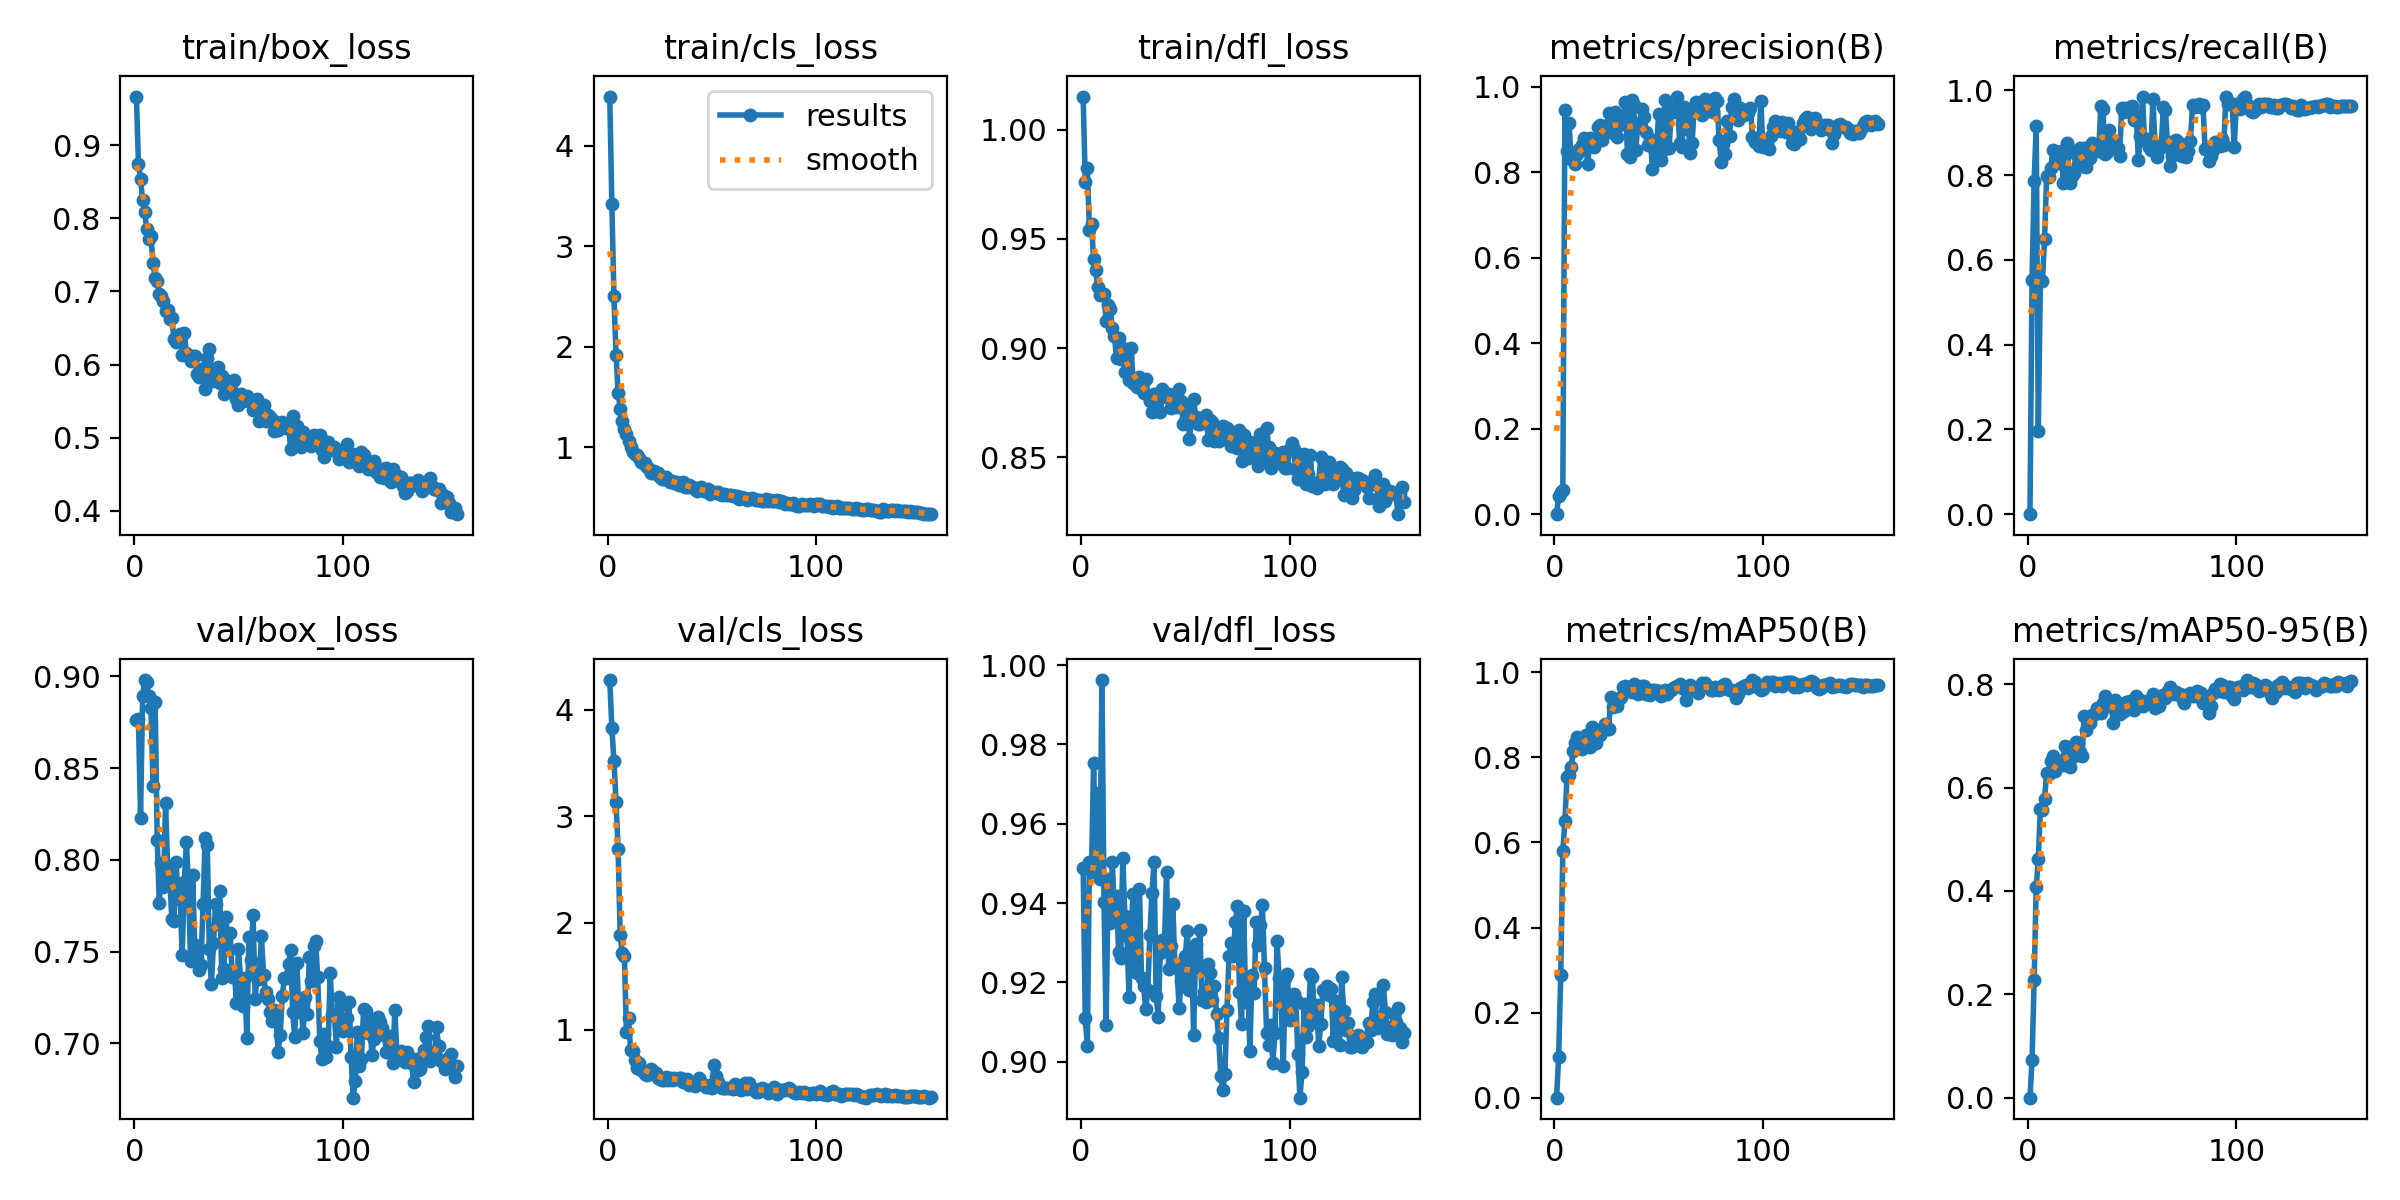

Source data for this figure (header and first rows):
epoch, time, train/box_loss, train/cls_loss, train/dfl_loss, metrics/precision(B), metrics/recall(B), metrics/mAP50(B), metrics/mAP50-95(B), val/box_loss, val/cls_loss, val/dfl_loss, lr/pg0, lr/pg1, lr/pg2
1, 1.791, 0.9668, 4.49, 1.015, 0, 0, 0, 0, 0.876, 4.28, 0.9489, 7.364e-05, 7.364e-05, 7.364e-05
2, 3.502, 0.8748, 3.423, 0.9759, 0.04177, 0.5519, 0.09654, 0.07287, 0.8765, 3.833, 0.911, 0.0001516, 0.0001516, 0.0001516
3, 5.193, 0.8545, 2.502, 0.9824, 0.0515, 0.7866, 0.2893, 0.2267, 0.8231, 3.525, 0.9041, 0.0002286, 0.0002286, 0.0002286
4, 6.885, 0.8246, 1.921, 0.9541, 0.05626, 0.9148, 0.5795, 0.4071, 0.8894, 3.137, 0.9504, 0.0003046, 0.0003046, 0.0003046
5, 8.584, 0.8082, 1.541, 0.9569, 0.9462, 0.1966, 0.6503, 0.4619, 0.898, 2.699, 0.948, 0.0003796, 0.0003796, 0.0003796
6, 10.27, 0.785, 1.381, 0.9407, 0.8494, 0.5514, 0.753, 0.5582, 0.8969, 1.882, 0.9754, 0.0004537, 0.0004537, 0.0004537
7, 11.94, 0.7717, 1.256, 0.9356, 0.915, 0.5509, 0.7584, 0.5567, 0.8894, 1.72, 0.9512, 0.0005065, 0.0005065, 0.0005065
8, 13.59, 0.7756, 1.18, 0.9281, 0.8304, 0.6503, 0.7767, 0.5786, 0.8827, 1.692, 0.9678, 0.0005032, 0.0005032, 0.0005032
9, 15.26, 0.7384, 1.128, 0.9241, 0.8382, 0.7984, 0.8145, 0.6284, 0.8405, 0.9791, 0.946, 0.0005, 0.0005, 0.0005
10, 16.93, 0.7183, 1.057, 0.9249, 0.819, 0.7959, 0.8343, 0.6264, 0.8862, 1.107, 0.9962, 0.0004967, 0.0004967, 0.0004967
11, 18.6, 0.7139, 1.001, 0.9248, 0.8442, 0.8178, 0.8489, 0.6505, 0.8109, 0.8055, 0.9403, 0.0004935, 0.0004935, 0.0004935
12, 20.27, 0.6972, 0.9549, 0.9126, 0.8546, 0.86, 0.842, 0.6605, 0.7767, 0.797, 0.9092, 0.0004902, 0.0004902, 0.0004902
13, 21.93, 0.6939, 0.9278, 0.9196, 0.8638, 0.8545, 0.8197, 0.6317, 0.7981, 0.7155, 0.9462, 0.0004869, 0.0004869, 0.0004869
14, 23.58, 0.6867, 0.9226, 0.9179, 0.8817, 0.844, 0.8388, 0.6502, 0.7851, 0.6367, 0.935, 0.0004837, 0.0004837, 0.0004837
15, 25.38, 0.6732, 0.8923, 0.9094, 0.8624, 0.829, 0.8525, 0.6483, 0.8307, 0.6863, 0.9503, 0.0004804, 0.0004804, 0.0004804
16, 27.06, 0.6751, 0.8488, 0.9053, 0.8196, 0.8563, 0.8341, 0.6508, 0.7962, 0.6174, 0.9363, 0.0004772, 0.0004772, 0.0004772
17, 28.71, 0.6627, 0.8428, 0.8956, 0.8795, 0.7815, 0.8252, 0.6438, 0.7911, 0.6152, 0.9417, 0.0004739, 0.0004739, 0.0004739
18, 30.37, 0.6639, 0.8395, 0.9045, 0.8631, 0.8544, 0.8708, 0.6804, 0.7675, 0.5805, 0.9277, 0.0004707, 0.0004707, 0.0004707
19, 32.03, 0.6356, 0.8006, 0.895, 0.8595, 0.8766, 0.8469, 0.6634, 0.7665, 0.5776, 0.9262, 0.0004674, 0.0004674, 0.0004674
20, 33.69, 0.6311, 0.7792, 0.9002, 0.8733, 0.7813, 0.8335, 0.639, 0.7986, 0.5934, 0.9514, 0.0004642, 0.0004642, 0.0004642
21, 35.34, 0.6352, 0.7452, 0.8888, 0.9067, 0.7971, 0.8627, 0.6583, 0.7815, 0.6301, 0.9369, 0.0004609, 0.0004609, 0.0004609
22, 37, 0.6412, 0.7613, 0.896, 0.9114, 0.8044, 0.8524, 0.6618, 0.7787, 0.597, 0.9316, 0.0004577, 0.0004577, 0.0004577
23, 38.65, 0.6134, 0.7278, 0.8853, 0.877, 0.8494, 0.8656, 0.6875, 0.7484, 0.59, 0.9164, 0.0004544, 0.0004544, 0.0004544
24, 40.32, 0.6436, 0.7459, 0.8999, 0.9087, 0.8593, 0.8776, 0.6868, 0.7881, 0.5488, 0.9343, 0.0004511, 0.0004511, 0.0004511
25, 42.02, 0.6165, 0.7033, 0.8841, 0.8949, 0.8642, 0.8673, 0.6689, 0.8097, 0.5368, 0.9422, 0.0004479, 0.0004479, 0.0004479
26, 43.72, 0.6119, 0.6856, 0.8833, 0.9393, 0.8222, 0.8666, 0.6615, 0.786, 0.5297, 0.925, 0.0004446, 0.0004446, 0.0004446
27, 45.38, 0.6054, 0.6824, 0.882, 0.9084, 0.8645, 0.9417, 0.7376, 0.7449, 0.5289, 0.9224, 0.0004414, 0.0004414, 0.0004414
28, 47.05, 0.6117, 0.7041, 0.8869, 0.8918, 0.8197, 0.919, 0.7117, 0.7917, 0.5578, 0.9436, 0.0004381, 0.0004381, 0.0004381
29, 48.7, 0.6113, 0.6752, 0.8831, 0.9424, 0.8382, 0.937, 0.7248, 0.7536, 0.526, 0.921, 0.0004349, 0.0004349, 0.0004349
30, 50.35, 0.5872, 0.6476, 0.8794, 0.8833, 0.8402, 0.9201, 0.7249, 0.7464, 0.5446, 0.9192, 0.0004316, 0.0004316, 0.0004316
31, 52.1, 0.5837, 0.6626, 0.8858, 0.9112, 0.8748, 0.938, 0.7395, 0.74, 0.5229, 0.9132, 0.0004284, 0.0004284, 0.0004284
32, 53.78, 0.5943, 0.6421, 0.8784, 0.9124, 0.8691, 0.9408, 0.7427, 0.7428, 0.5471, 0.918, 0.0004251, 0.0004251, 0.0004251
33, 55.45, 0.5851, 0.6566, 0.876, 0.9239, 0.8674, 0.9647, 0.7541, 0.7759, 0.5371, 0.9319, 0.0004219, 0.0004219, 0.0004219
34, 57.12, 0.5664, 0.6248, 0.8708, 0.9646, 0.8571, 0.9687, 0.7461, 0.812, 0.5415, 0.9425, 0.0004186, 0.0004186, 0.0004186
35, 58.78, 0.6087, 0.633, 0.8791, 0.8435, 0.963, 0.9615, 0.7444, 0.808, 0.5478, 0.9503, 0.0004153, 0.0004153, 0.0004153
36, 60.44, 0.621, 0.6538, 0.8792, 0.835, 0.9547, 0.9564, 0.7644, 0.7516, 0.5085, 0.9166, 0.0004121, 0.0004121, 0.0004121
37, 62.11, 0.5846, 0.6003, 0.8762, 0.9692, 0.8493, 0.9528, 0.7762, 0.7322, 0.5093, 0.9113, 0.0004088, 0.0004088, 0.0004088
38, 63.79, 0.5777, 0.5988, 0.8705, 0.9567, 0.8535, 0.9715, 0.7687, 0.7548, 0.5334, 0.9274, 0.0004056, 0.0004056, 0.0004056
39, 65.45, 0.5865, 0.6176, 0.8812, 0.8518, 0.9073, 0.9592, 0.7574, 0.7759, 0.4765, 0.9306, 0.0004023, 0.0004023, 0.0004023
40, 67.12, 0.5961, 0.6031, 0.8792, 0.9141, 0.8725, 0.9498, 0.7604, 0.7653, 0.489, 0.93, 0.0003991, 0.0003991, 0.0003991
41, 68.77, 0.5743, 0.6002, 0.8775, 0.9161, 0.8779, 0.9559, 0.725, 0.7829, 0.4933, 0.9478, 0.0003958, 0.0003958, 0.0003958
42, 70.42, 0.5848, 0.5804, 0.8787, 0.9482, 0.8726, 0.9687, 0.7688, 0.7356, 0.4659, 0.9233, 0.0003926, 0.0003926, 0.0003926
43, 72.08, 0.5597, 0.5636, 0.8728, 0.9297, 0.8641, 0.9672, 0.7602, 0.7406, 0.497, 0.9291, 0.0003893, 0.0003893, 0.0003893
44, 73.73, 0.5735, 0.5845, 0.8748, 0.8938, 0.8445, 0.948, 0.7419, 0.7689, 0.5411, 0.9398, 0.0003861, 0.0003861, 0.0003861
45, 75.38, 0.5781, 0.5994, 0.8776, 0.8644, 0.9587, 0.9507, 0.7487, 0.7508, 0.5111, 0.9245, 0.0003828, 0.0003828, 0.0003828
46, 77.05, 0.5679, 0.5625, 0.873, 0.8782, 0.9484, 0.9472, 0.7482, 0.7601, 0.4789, 0.9241, 0.0003795, 0.0003795, 0.0003795
47, 78.71, 0.5622, 0.5643, 0.8811, 0.8077, 0.9572, 0.9572, 0.7657, 0.7363, 0.4637, 0.9135, 0.0003763, 0.0003763, 0.0003763
48, 80.47, 0.5787, 0.5787, 0.8755, 0.8517, 0.9514, 0.9572, 0.7598, 0.7395, 0.4637, 0.9203, 0.000373, 0.000373, 0.000373
49, 82.14, 0.5525, 0.5306, 0.8653, 0.8606, 0.958, 0.9529, 0.7683, 0.7222, 0.4791, 0.9212, 0.0003698, 0.0003698, 0.0003698
50, 83.79, 0.5449, 0.5534, 0.8667, 0.9373, 0.9638, 0.9563, 0.7525, 0.7515, 0.4554, 0.9266, 0.0003665, 0.0003665, 0.0003665
51, 85.45, 0.5597, 0.5515, 0.874, 0.828, 0.931, 0.9451, 0.7491, 0.7354, 0.6686, 0.9331, 0.0003633, 0.0003633, 0.0003633
52, 87.11, 0.5502, 0.5459, 0.8585, 0.8516, 0.9404, 0.9527, 0.7777, 0.7206, 0.5639, 0.918, 0.00036, 0.00036, 0.00036
53, 88.77, 0.554, 0.5548, 0.8678, 0.9692, 0.8366, 0.9581, 0.7652, 0.7357, 0.5066, 0.928, 0.0003568, 0.0003568, 0.0003568
54, 90.43, 0.5573, 0.5325, 0.8765, 0.8594, 0.8926, 0.9485, 0.7691, 0.703, 0.4669, 0.9068, 0.0003535, 0.0003535, 0.0003535
55, 92.09, 0.5505, 0.5263, 0.8684, 0.8569, 0.9852, 0.955, 0.7569, 0.7582, 0.455, 0.9297, 0.0003502, 0.0003502, 0.0003502
56, 93.75, 0.5483, 0.5308, 0.8652, 0.941, 0.8811, 0.9575, 0.7664, 0.7456, 0.4467, 0.9239, 0.000347, 0.000347, 0.000347
57, 95.42, 0.5372, 0.5188, 0.8652, 0.9414, 0.8844, 0.9637, 0.7673, 0.7698, 0.4546, 0.9333, 0.0003437, 0.0003437, 0.0003437
58, 97.06, 0.5443, 0.5199, 0.8677, 0.9509, 0.8667, 0.9654, 0.7675, 0.7241, 0.4521, 0.9155, 0.0003405, 0.0003405, 0.0003405
59, 98.71, 0.553, 0.526, 0.8683, 0.9776, 0.859, 0.9687, 0.7641, 0.7383, 0.4494, 0.9176, 0.0003372, 0.0003372, 0.0003372
60, 100.4, 0.5232, 0.5082, 0.8693, 0.8685, 0.98, 0.9719, 0.7817, 0.7349, 0.441, 0.9151, 0.000334, 0.000334, 0.000334
... 95 more rows
